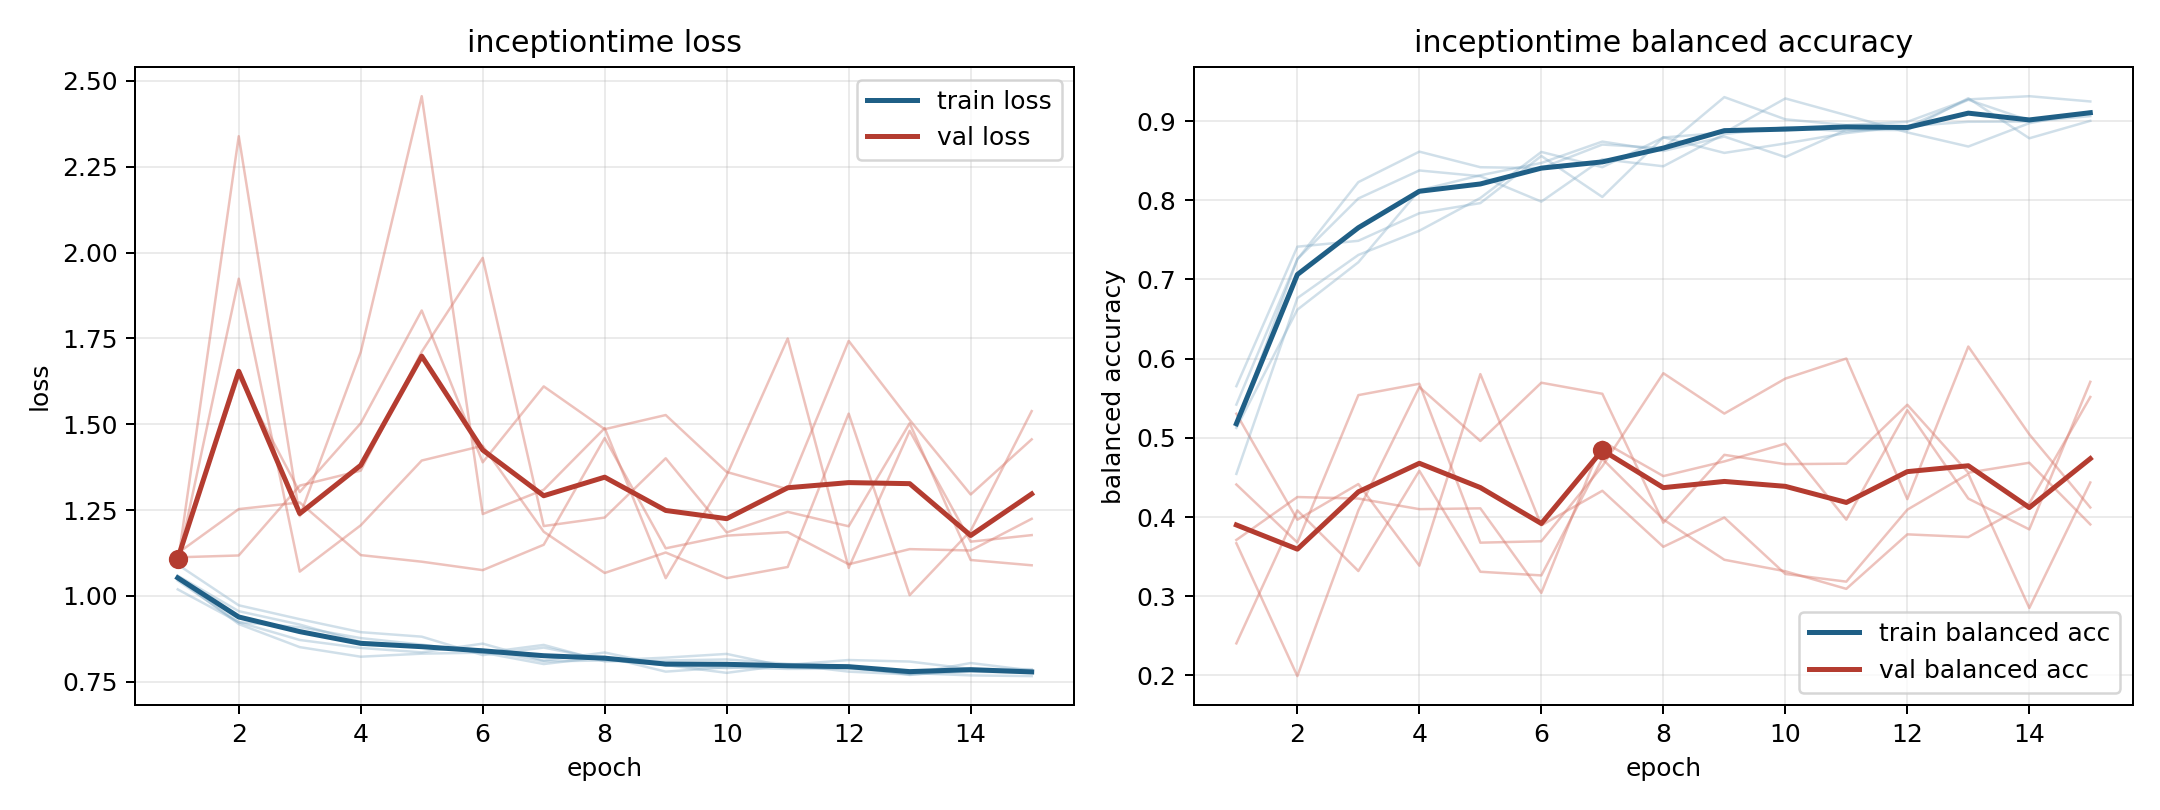

Source data for this figure (header and first rows):
model, fold, epoch, train_loss, train_balanced_accuracy, val_loss, val_balanced_accuracy
inceptiontime, 1, 1, 1.044, 0.5149, 1.095, 0.371
inceptiontime, 1, 2, 0.9234, 0.7259, 2.339, 0.4252
inceptiontime, 1, 3, 0.8716, 0.8022, 1.232, 0.4233
inceptiontime, 1, 4, 0.8484, 0.8376, 1.71, 0.4099
inceptiontime, 1, 5, 0.8356, 0.8304, 2.455, 0.4109
inceptiontime, 1, 6, 0.861, 0.7983, 1.238, 0.3042
inceptiontime, 1, 7, 0.8114, 0.8519, 1.309, 0.4955
inceptiontime, 1, 8, 0.8352, 0.8429, 1.489, 0.4517
inceptiontime, 1, 9, 0.7975, 0.8836, 1.052, 0.4702
inceptiontime, 1, 10, 0.7898, 0.8922, 1.351, 0.4926
inceptiontime, 1, 11, 0.8001, 0.8869, 1.75, 0.3967
inceptiontime, 1, 12, 0.7794, 0.8929, 1.081, 0.5349
inceptiontime, 1, 13, 0.7712, 0.9269, 1.481, 0.4233
inceptiontime, 1, 14, 0.7789, 0.9008, 1.158, 0.3843
inceptiontime, 1, 15, 0.7771, 0.9097, 1.177, 0.5707
inceptiontime, 2, 1, 1.059, 0.5125, 1.124, 0.3669
inceptiontime, 2, 2, 0.9555, 0.6618, 1.253, 0.1991
inceptiontime, 2, 3, 0.9165, 0.7217, 1.272, 0.4082
inceptiontime, 2, 4, 0.8662, 0.8126, 1.119, 0.5641
inceptiontime, 2, 5, 0.8535, 0.8315, 1.1, 0.496
inceptiontime, 2, 6, 0.8429, 0.8471, 1.075, 0.5696
inceptiontime, 2, 7, 0.8093, 0.8741, 1.149, 0.5556
inceptiontime, 2, 8, 0.812, 0.8622, 1.46, 0.3928
inceptiontime, 2, 9, 0.8202, 0.8805, 1.139, 0.4785
inceptiontime, 2, 10, 0.831, 0.8546, 1.176, 0.4667
inceptiontime, 2, 11, 0.7934, 0.889, 1.186, 0.4674
inceptiontime, 2, 12, 0.7922, 0.8886, 1.092, 0.5418
inceptiontime, 2, 13, 0.7725, 0.9289, 1.136, 0.456
inceptiontime, 2, 14, 0.8045, 0.8783, 1.132, 0.4685
inceptiontime, 2, 15, 0.7827, 0.9003, 1.224, 0.3906
inceptiontime, 3, 1, 1.05, 0.542, 1.117, 0.5304
inceptiontime, 3, 2, 0.918, 0.7254, 1.639, 0.3965
inceptiontime, 3, 3, 0.8508, 0.8229, 1.302, 0.4416
inceptiontime, 3, 4, 0.8229, 0.8614, 1.503, 0.3385
inceptiontime, 3, 5, 0.8318, 0.8417, 1.831, 0.5805
inceptiontime, 3, 6, 0.8347, 0.8406, 1.389, 0.3895
inceptiontime, 3, 7, 0.8015, 0.8704, 1.61, 0.4331
inceptiontime, 3, 8, 0.8227, 0.8657, 1.486, 0.3624
inceptiontime, 3, 9, 0.7794, 0.9303, 1.527, 0.3993
inceptiontime, 3, 10, 0.7923, 0.9022, 1.361, 0.3281
inceptiontime, 3, 11, 0.7873, 0.895, 1.311, 0.3184
inceptiontime, 3, 12, 0.7882, 0.899, 1.743, 0.4093
inceptiontime, 3, 13, 0.7752, 0.9274, 1.512, 0.4543
inceptiontime, 3, 14, 0.7685, 0.9314, 1.295, 0.2851
inceptiontime, 3, 15, 0.7664, 0.9248, 1.456, 0.4436
inceptiontime, 4, 1, 1.091, 0.4545, 1.094, 0.441
inceptiontime, 4, 2, 0.9726, 0.6765, 1.924, 0.3679
inceptiontime, 4, 3, 0.9322, 0.731, 1.071, 0.5539
inceptiontime, 4, 4, 0.8944, 0.7615, 1.206, 0.5683
inceptiontime, 4, 5, 0.8813, 0.8029, 1.394, 0.3676
inceptiontime, 4, 6, 0.8276, 0.861, 1.437, 0.3694
inceptiontime, 4, 7, 0.8495, 0.8418, 1.187, 0.4642
inceptiontime, 4, 8, 0.8143, 0.8793, 1.067, 0.5816
inceptiontime, 4, 9, 0.7986, 0.8854, 1.126, 0.5306
inceptiontime, 4, 10, 0.7759, 0.9286, 1.052, 0.5748
inceptiontime, 4, 11, 0.7993, 0.9074, 1.084, 0.6001
inceptiontime, 4, 12, 0.8132, 0.8857, 1.531, 0.4225
inceptiontime, 4, 13, 0.8088, 0.8679, 1.002, 0.6153
inceptiontime, 4, 14, 0.7872, 0.8973, 1.19, 0.5044
inceptiontime, 4, 15, 0.7865, 0.9118, 1.538, 0.412
... 15 more rows
